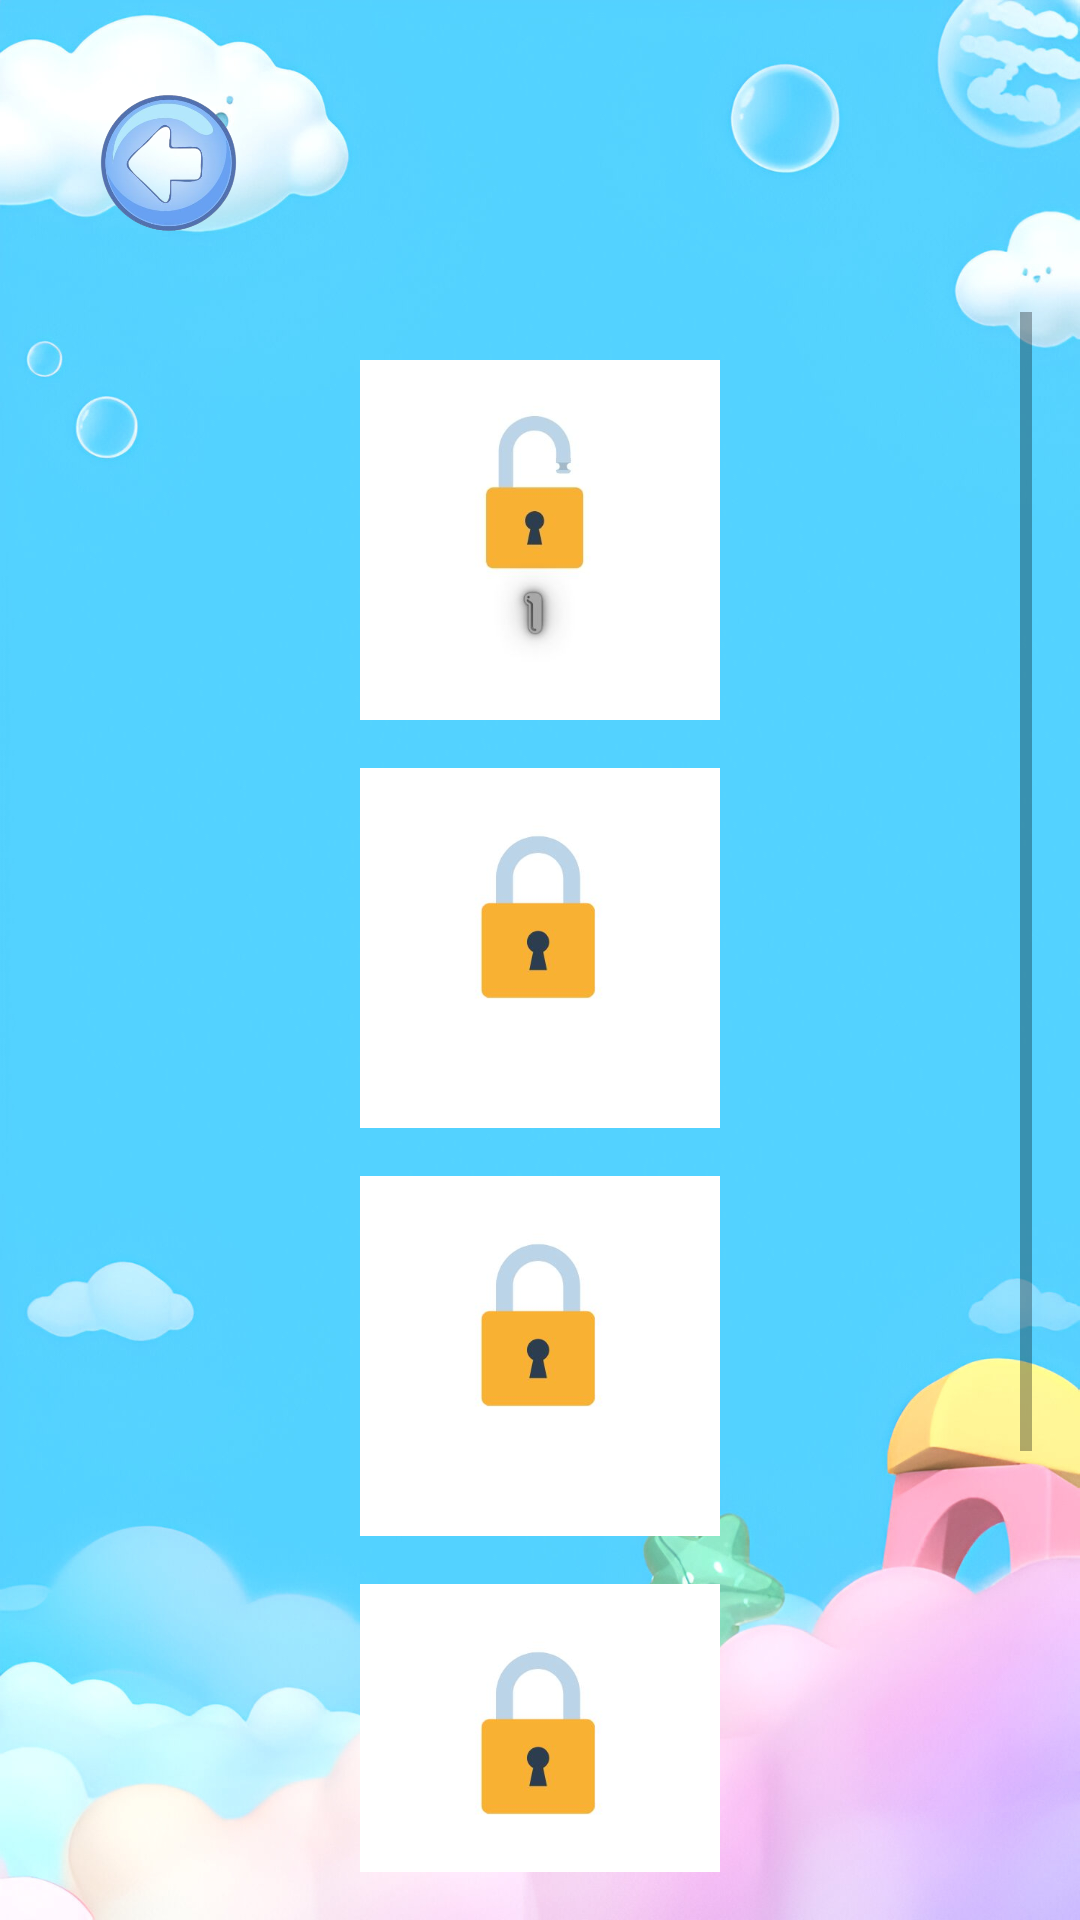

The Android layout XML behind this screen, and the referenced resources:
<!-- AndroidManifest.xml: application theme Theme.GameByNa -->
<!-- res/layout/activity_tebakgambar.xml -->
<?xml version="1.0" encoding="utf-8"?>
<RelativeLayout
    xmlns:android="http://schemas.android.com/apk/res/android"
    android:id="@+id/main"
    android:layout_width="match_parent"
    android:layout_height="match_parent"
    android:background="@drawable/background"
    android:padding="16dp">

    
    <ImageView
        android:id="@+id/btnBack"
        android:layout_width="80dp"
        android:layout_height="80dp"
        android:layout_alignParentStart="true"
        android:layout_alignParentTop="true"
        android:src="@drawable/kembali"
        android:contentDescription="Back"
        android:padding="4dp"
        android:background="?attr/selectableItemBackgroundBorderless" />

    
    <ScrollView
        android:layout_width="match_parent"
        android:layout_height="match_parent"
        android:layout_below="@id/btnBack"
        android:layout_marginTop="8dp">

        <LinearLayout
            android:id="@+id/levelContainer"
            android:layout_width="match_parent"
            android:layout_height="wrap_content"
            android:orientation="vertical"
            android:gravity="center_horizontal"
            android:paddingBottom="32dp">

            
            <ImageView
                android:id="@+id/btnLevel1"
                android:layout_width="120dp"
                android:layout_height="120dp"
                android:layout_marginTop="16dp"
                android:src="@drawable/lev1sk"
                android:contentDescription="Level 1"
                android:scaleType="centerCrop" />

            
            <ImageView
                android:id="@+id/btnLevel2"
                android:layout_width="120dp"
                android:layout_height="120dp"
                android:layout_marginTop="16dp"
                android:src="@drawable/ic_lock"
                android:contentDescription="Level 2"
                android:scaleType="centerInside" />

            <ImageView
                android:id="@+id/btnLevel3"
                android:layout_width="120dp"
                android:layout_height="120dp"
                android:layout_marginTop="16dp"
                android:src="@drawable/ic_lock"
                android:contentDescription="Level 3"
                android:scaleType="centerInside" />

            <ImageView
                android:id="@+id/btnLevel4"
                android:layout_width="120dp"
                android:layout_height="120dp"
                android:layout_marginTop="16dp"
                android:src="@drawable/ic_lock"
                android:contentDescription="Level 4"
                android:scaleType="centerInside" />

            <ImageView
                android:id="@+id/btnLevel5"
                android:layout_width="120dp"
                android:layout_height="120dp"
                android:layout_marginTop="16dp"
                android:src="@drawable/ic_lock"
                android:contentDescription="Level 5"
                android:scaleType="centerInside" />

        </LinearLayout>
    </ScrollView>
</RelativeLayout>
<!-- resources referenced by this layout -->
<resources>
  <!-- drawable background: jpg bitmap (drawable, 381146 bytes) -->
  <!-- drawable ic_lock: jpg bitmap (drawable, 11500 bytes) -->
  <!-- drawable kembali: png bitmap (drawable, 110100 bytes) -->
  <!-- drawable lev1sk: jpg bitmap (drawable, 11711 bytes) -->
  <style name="Theme.GameByNa" parent="Base.Theme.GameByNa" />
  <style name="Base.Theme.GameByNa" parent="Theme.AppCompat.Light.NoActionBar">
          
          
      </style>
</resources>
